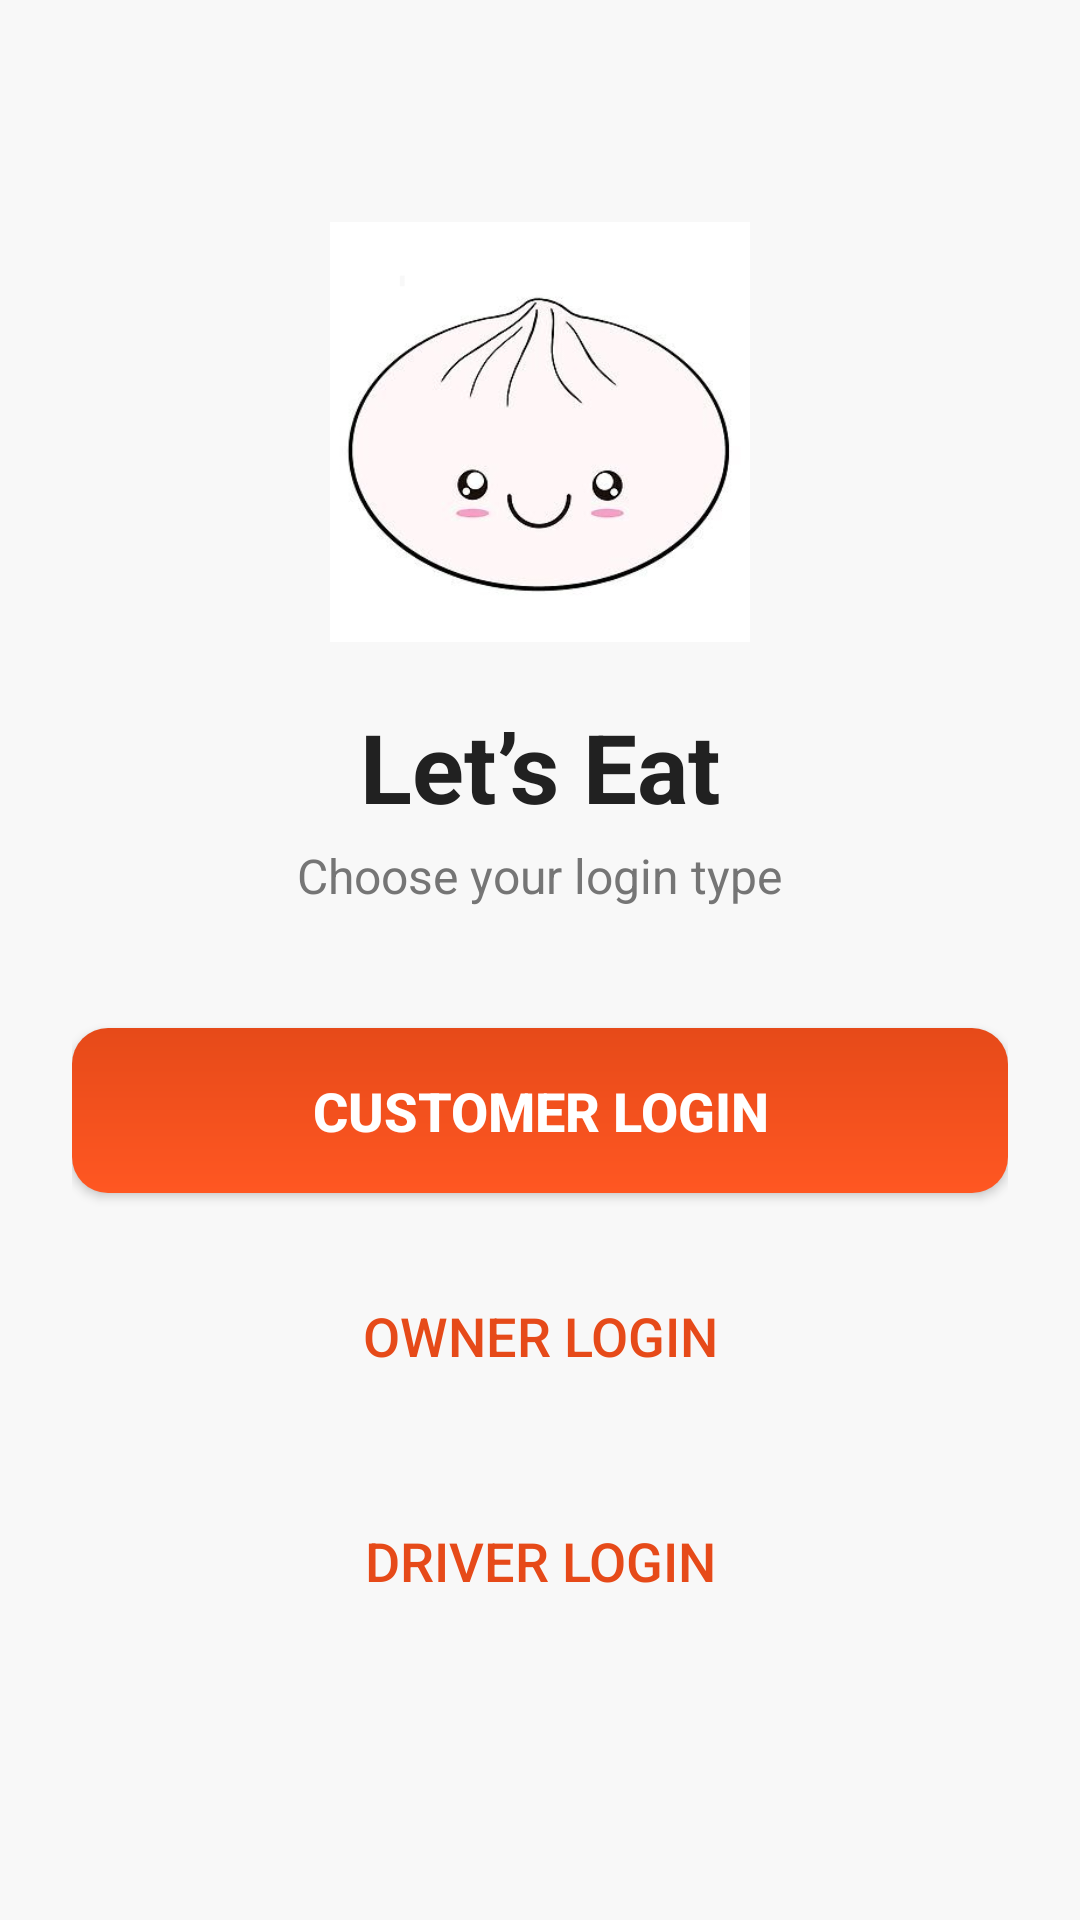

Write the Android layout XML for this screen, with the resource values it uses.
<!-- AndroidManifest.xml: application theme Theme.LetsEat -->
<!-- res/layout/activity_login.xml -->
<?xml version="1.0" encoding="utf-8"?>
<ScrollView xmlns:android="http://schemas.android.com/apk/res/android"
    android:layout_width="match_parent"
    android:layout_height="match_parent"
    android:background="@color/background"
    android:padding="24dp">

    <LinearLayout
        android:orientation="vertical"
        android:gravity="center_horizontal"
        android:layout_width="match_parent"
        android:layout_height="wrap_content">

        
        <ImageView
            android:id="@+id/imgLogo"
            android:layout_width="140dp"
            android:layout_height="140dp"
            android:src="@drawable/momo_logo"
            android:layout_marginTop="50dp"
            android:layout_marginBottom="20dp" />

        
        <TextView
            android:text="Let’s Eat"
            android:textSize="32sp"
            android:textStyle="bold"
            android:textColor="@color/text_dark"
            android:layout_marginBottom="4dp"
            android:layout_width="wrap_content"
            android:layout_height="wrap_content" />

        <TextView
            android:text="Choose your login type"
            android:textSize="16sp"
            android:textColor="@color/text_light"
            android:layout_marginBottom="40dp"
            android:layout_width="wrap_content"
            android:layout_height="wrap_content" />


        
        <Button
            android:id="@+id/btnCustomerLogin"
            android:text="Customer Login"
            android:layout_width="match_parent"
            android:layout_height="55dp"
            android:textSize="18sp"
            android:textStyle="bold"
            android:textColor="#FFFFFF"
            android:background="@drawable/btn_primary"
            android:layout_marginBottom="20dp" />


        
        <Button
            android:id="@+id/btnOwnerLogin"
            android:text="Owner Login"
            android:layout_width="match_parent"
            android:layout_height="55dp"
            android:textSize="18sp"
            android:textColor="@color/primary_dark"
            android:background="@drawable/rounded_white"
            android:elevation="3dp"
            android:layout_marginBottom="20dp" />


        
        <Button
            android:id="@+id/btnDriverLogin"
            android:text="Driver Login"
            android:layout_width="match_parent"
            android:layout_height="55dp"
            android:textSize="18sp"
            android:textColor="@color/primary_dark"
            android:background="@drawable/rounded_white"
            android:elevation="3dp"
            android:layout_marginBottom="30dp" />

    </LinearLayout>
</ScrollView>
<!-- resources referenced by this layout -->
<resources>
  <color name="background">#F8F8F8</color>
  <color name="primary_dark">#E64A19</color>
  <color name="text_dark">#212121</color>
  <color name="text_light">#757575</color>
  <!-- drawable btn_primary (drawable) -->
  <shape xmlns:android="http://schemas.android.com/apk/res/android">
      <corners android:radius="12dp"/>
      <gradient
          android:startColor="#FF5722"
          android:endColor="#E64A19"
          android:angle="90"/>
  </shape>
  <!-- drawable momo_logo: png bitmap (drawable, 50494 bytes) -->
  <style name="Theme.LetsEat" parent="Theme.AppCompat.Light.NoActionBar">
          <item name="colorPrimary">@color/purple_500</item>
          <item name="colorPrimaryDark">@color/purple_700</item>
          <item name="colorAccent">@color/teal_200</item>
      </style>
  <color name="purple_500">#6200EE</color>
  <color name="purple_700">#3700B3</color>
  <color name="teal_200">#03DAC5</color>
</resources>
